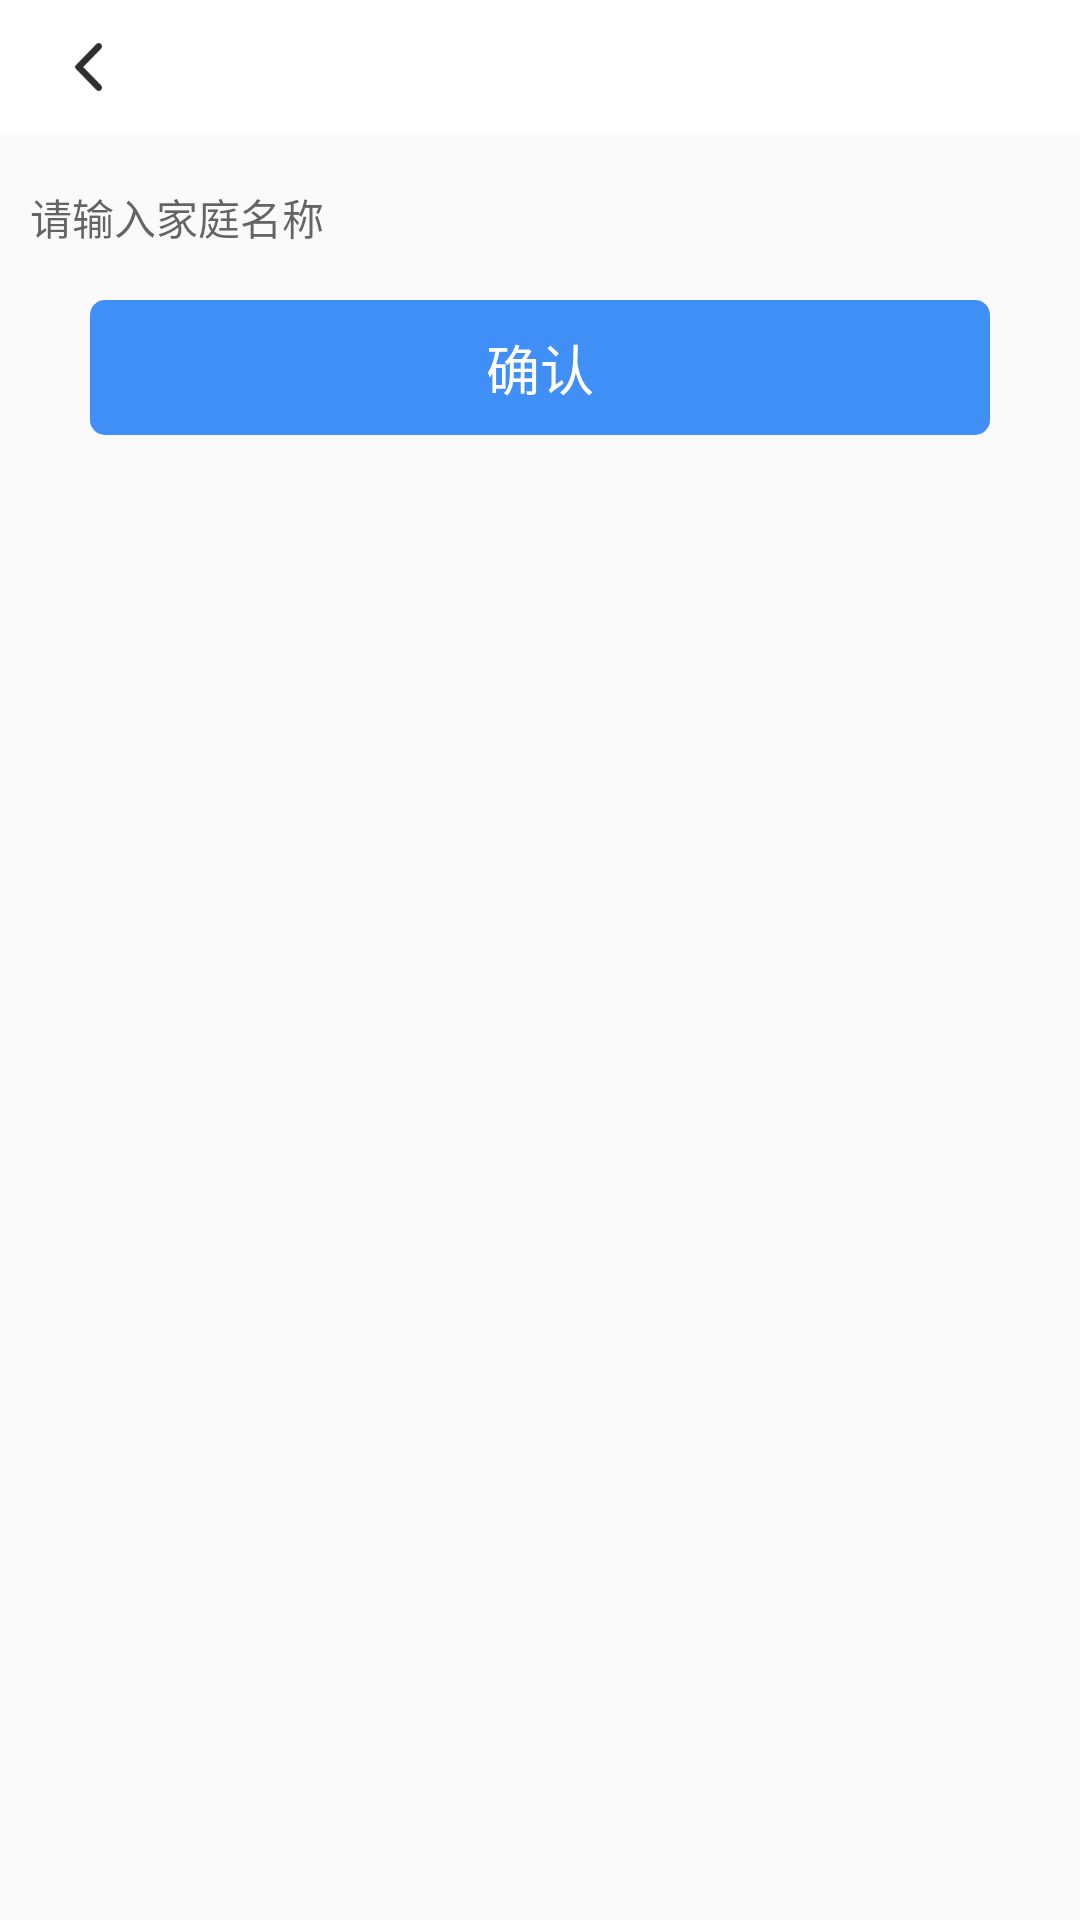

This screen was rendered from an Android layout file. Write that file and the resources it references.
<!-- AndroidManifest.xml: application theme MyTheme -->
<!-- res/layout/activity_add_family_layout.xml -->
<?xml version="1.0" encoding="utf-8"?>
<LinearLayout xmlns:android="http://schemas.android.com/apk/res/android"
    android:orientation="vertical"
    android:layout_width="match_parent"
    android:layout_height="match_parent">
    <include layout="@layout/include_head_view_layout"/>

    <LinearLayout
        android:layout_width="match_parent"
        android:layout_height="45dp"
        android:orientation="horizontal">

        <EditText
            android:id="@+id/et_family_name"
            android:layout_width="match_parent"
            android:layout_height="match_parent"
            android:layout_marginEnd="12dp"
            android:layout_marginStart="10dp"
            android:layout_marginTop="10dp"
            android:background="@null"
            android:gravity="center_vertical"
            android:hint="请输入家庭名称"
            android:textColor="#333"
            android:textSize="14dp" />

        <TextView
            android:layout_width="60dp"
            android:layout_height="match_parent"
            android:layout_marginStart="12dp"
            android:layout_marginTop="10dp"
            android:gravity="center_vertical"
            android:text="家庭名称"
            android:textColor="#333"
            android:textSize="14dp" />
    </LinearLayout>

    <TextView
        android:id="@+id/btn_add"
        android:layout_width="match_parent"
        android:layout_height="45dp"
        android:text="确认"
        android:textColor="@color/white"
        android:textSize="18dp"
        android:gravity="center"
        android:layout_marginStart="30dp"
        android:layout_marginEnd="30dp"
        android:layout_marginTop="10dp"
        android:background="@drawable/btn_bg"/>
</LinearLayout>
<!-- res/layout/include_head_view_layout.xml (included above) -->
<?xml version="1.0" encoding="utf-8"?>
<RelativeLayout xmlns:android="http://schemas.android.com/apk/res/android"
    android:id="@+id/rl_head_view"
    android:layout_width="match_parent"
    android:layout_height="45dp"
    android:background="@color/white">

    <LinearLayout
        android:id="@+id/toolbar_back"
        android:layout_width="60dp"
        android:layout_height="match_parent"
        android:gravity="center">

        <ImageView
            android:id="@+id/iv_back"
            android:layout_width="wrap_content"
            android:layout_height="wrap_content"
            android:src="@mipmap/icon_back" />
    </LinearLayout>

    <TextView
        android:id="@+id/toolbar_title"
        android:layout_width="wrap_content"
        android:layout_height="match_parent"
        android:layout_centerInParent="true"
        android:ellipsize="end"
        android:gravity="center"
        android:maxWidth="220dp"
        android:maxLines="1"
        android:textColor="#2F2F2F"
        android:textSize="16sp"
        android:textStyle="bold" />

    <LinearLayout
        android:id="@+id/ll_right"
        android:layout_width="60dp"
        android:layout_height="match_parent"
        android:layout_alignParentEnd="true"
        android:gravity="center"
        android:visibility="gone">

        <ImageView
            android:id="@+id/iv_right"
            android:layout_width="wrap_content"
            android:layout_height="wrap_content"
            android:src="@mipmap/icon_black_add" />
    </LinearLayout>

    <TextView
        android:id="@+id/sure"
        android:layout_width="60dp"
        android:layout_height="match_parent"
        android:layout_alignParentEnd="true"
        android:gravity="center"
        android:text="确定"
        android:textSize="14dp"
        android:visibility="gone" />
</RelativeLayout>
<!-- resources referenced by this layout -->
<resources>
  <color name="white">#FFFFFFFF</color>
  <!-- drawable btn_bg (drawable) -->
  <?xml version="1.0" encoding="utf-8"?>
  <shape xmlns:android="http://schemas.android.com/apk/res/android">
  
      <corners android:radius="5dp"/>
      <solid android:color="#3f8ff6"/>
  </shape>
  <!-- mipmap icon_back: png bitmap (mipmap-xxhdpi, 1781 bytes) -->
  <!-- mipmap icon_black_add: png bitmap (mipmap-xxhdpi, 852 bytes) -->
  <style name="MyTheme" parent="Theme.AppCompat.DayNight.NoActionBar">
          
          <item name="colorPrimary">@color/purple_500</item>
          <item name="colorPrimaryVariant">@color/purple_700</item>
          <item name="colorOnPrimary">@color/white</item>
          
          <item name="colorSecondary">@color/teal_200</item>
          <item name="colorSecondaryVariant">@color/teal_700</item>
          <item name="colorOnSecondary">@color/black</item>
          
          <item name="android:statusBarColor" tools:targetApi="l">?attr/colorPrimaryVariant</item>
          
      </style>
  <color name="purple_500">#FF6200EE</color>
  <color name="purple_700">#FF3700B3</color>
  <color name="teal_200">#FF03DAC5</color>
  <color name="teal_700">#FF018786</color>
  <color name="black">#FF000000</color>
</resources>
